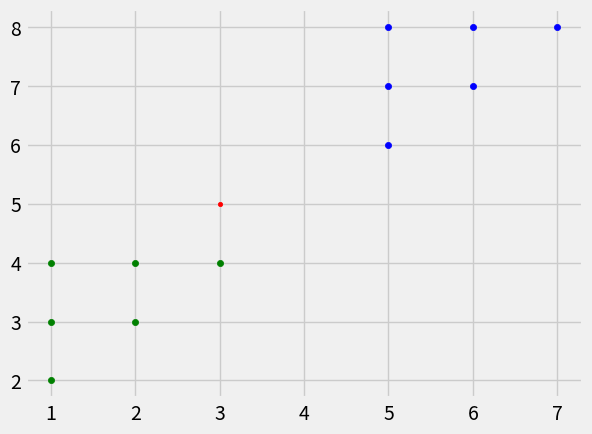

This figure's Python source:

from math import sqrt
import numpy as np
import pandas as pd
import matplotlib.pyplot as plt 
from matplotlib import style
from collections import Counter

style.use('fivethirtyeight')

# Class: last number is class #: 1 or 2
class1 = np.array([[1,2,1],[1,3,1],[2,3,1],[3,4,1],[2,4,1],[1,4,1]])
class2 = np.array([[5,6,2],[5,7,2],[6,7,2],[7,8,2],[6,8,2],[5,8,2]])
new_element = [3,5]

class1_x = class1[:,0]
class1_y = class1[:,1]

class2_x = class2[:,0]
class2_y = class2[:,1]

plt.scatter(class1_x, class1_y, s = 20, color = 'g')
plt.scatter(class2_x, class2_y, s = 20, color = 'b')
plt.scatter(new_element[0],new_element[1], s = 10, color = 'r')
plt.show()

def euclidian_distance(a,b):
	calc = sqrt((a[0]-b[0])**2+(a[1]-b[1])**2)
	return calc

#better to use dictionary instead
results = {'class1':[], 'class2':[]}

for i in range(0,len(class1)):
	p = euclidian_distance(new_element,class1[i])
	results['class1'].append(p)

for i in range(0,len(class2)):
	p = euclidian_distance(new_element,class2[i])
	results['class2'].append(p)

results['class1'].sort()
results['class2'].sort()

print(results)
df1 = pd.DataFrame(results['class1'], columns=['distance'])
df1['label'] = 1
df2 = pd.DataFrame(results['class1'], columns=['distance'])
df2['label'] = 2
df = pd.merge(df1, df2, on=['distance','label'], how='outer')
df = df.sort_values(by = 'distance', ascending = 1)
print(df)

k = 5

df = df[:k]
print('Nearest class is (#instances)', Counter(df.label).most_common())



